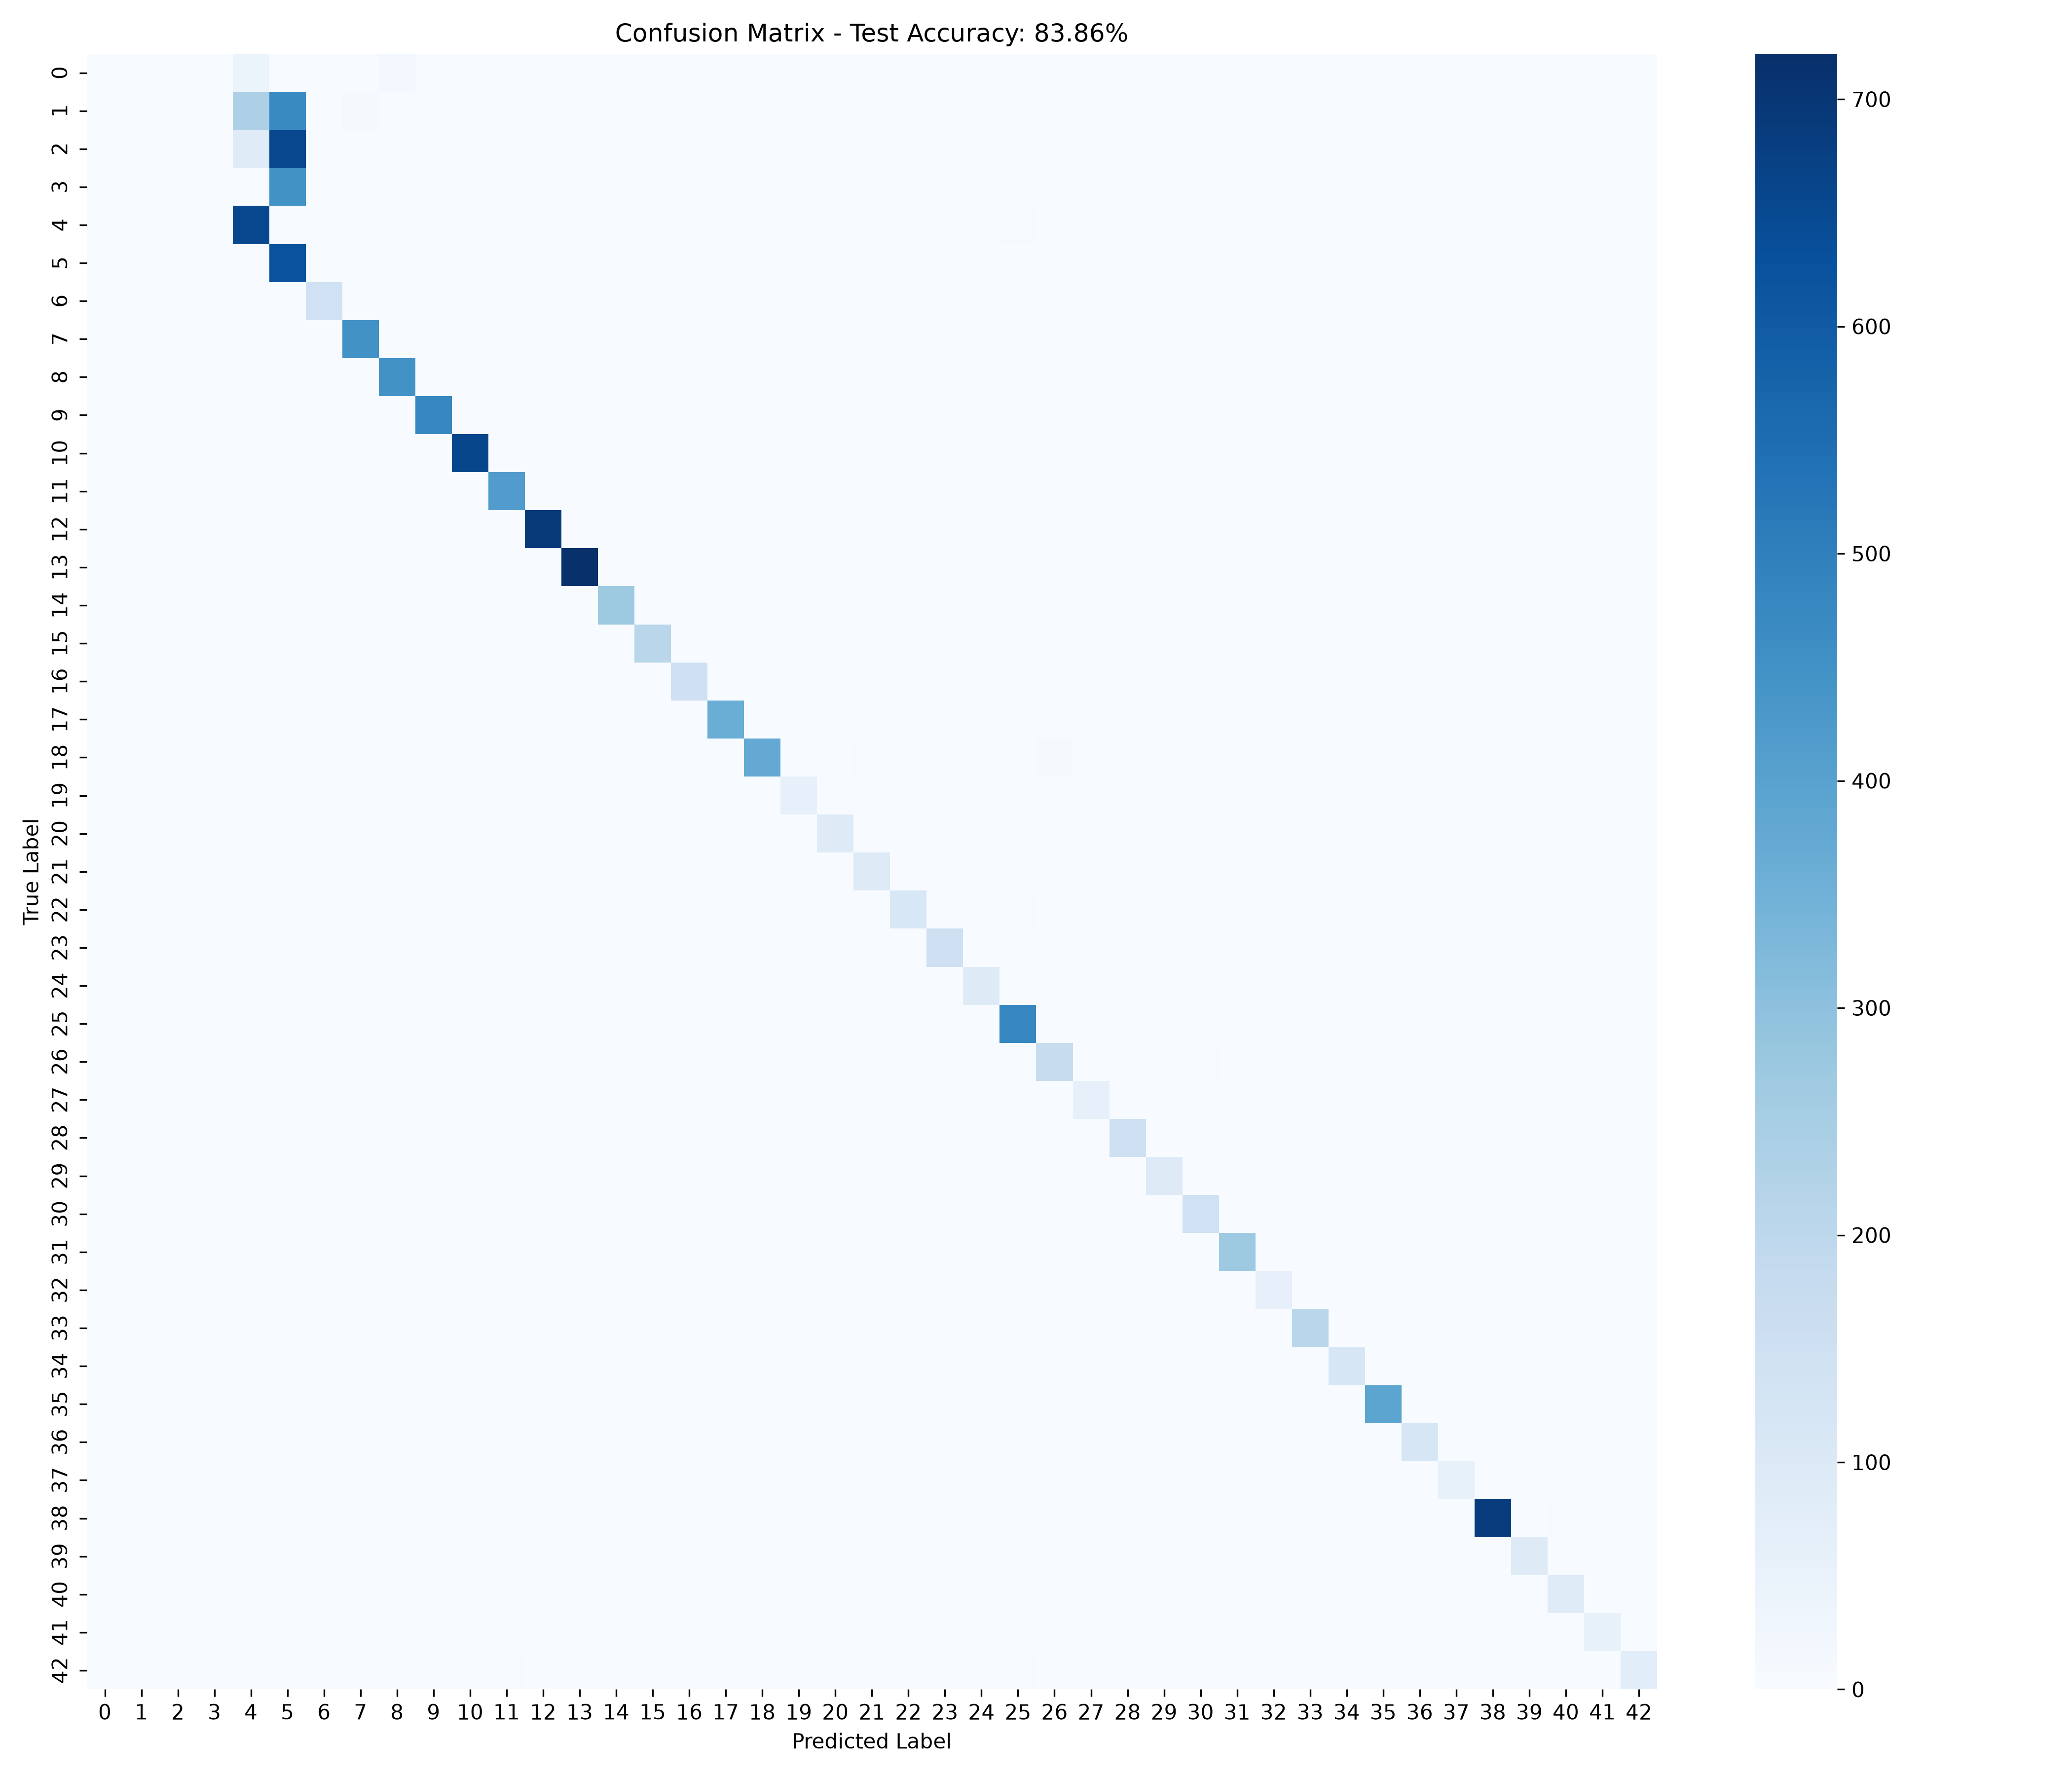

Data behind this chart, as committed beside it:
True\Pred, 0, 1, 2, 3, 4, 5, 6, 7, 8, 9, 10, 11, 12, 13, 14, 15, 16, 17, 18, 19, 20, 21, 22
0, 0, 0, 0, 42, 0, 0, 0, 18, 0, 0, 0, 0, 0, 0, 0, 0, 0, 0, 0, 0, 0, 0, 0
0, 0, 0, 0, 237, 471, 0, 9, 2, 0, 0, 0, 0, 0, 0, 0, 0, 0, 0, 0, 0, 0, 0, 0
0, 0, 0, 0, 89, 656, 0, 0, 1, 1, 1, 0, 0, 0, 0, 0, 0, 0, 0, 0, 0, 0, 0, 0
0, 0, 0, 0, 1, 448, 0, 0, 1, 0, 0, 0, 0, 0, 0, 0, 0, 0, 0, 0, 0, 0, 0, 0
0, 0, 0, 0, 656, 0, 0, 0, 0, 0, 0, 0, 0, 0, 0, 0, 0, 0, 0, 0, 0, 0, 0, 0
0, 0, 0, 0, 4, 626, 0, 0, 0, 0, 0, 0, 0, 0, 0, 0, 0, 0, 0, 0, 0, 0, 0, 0
0, 0, 0, 0, 0, 0, 149, 0, 0, 0, 0, 0, 0, 0, 0, 0, 0, 0, 0, 0, 0, 0, 0, 0
0, 0, 0, 0, 0, 0, 0, 449, 1, 0, 0, 0, 0, 0, 0, 0, 0, 0, 0, 0, 0, 0, 0, 0
0, 0, 0, 0, 0, 1, 0, 0, 449, 0, 0, 0, 0, 0, 0, 0, 0, 0, 0, 0, 0, 0, 0, 0
0, 0, 0, 0, 0, 0, 0, 0, 0, 480, 0, 0, 0, 0, 0, 0, 0, 0, 0, 0, 0, 0, 0, 0
0, 0, 0, 0, 0, 0, 0, 0, 0, 0, 660, 0, 0, 0, 0, 0, 0, 0, 0, 0, 0, 0, 0, 0
0, 0, 0, 0, 0, 0, 0, 0, 0, 0, 0, 419, 0, 0, 0, 0, 0, 0, 0, 0, 0, 0, 0, 0
0, 0, 0, 0, 0, 0, 0, 0, 0, 0, 0, 0, 690, 0, 0, 0, 0, 0, 0, 0, 0, 0, 0, 0
0, 0, 0, 0, 0, 0, 0, 0, 0, 0, 0, 0, 0, 720, 0, 0, 0, 0, 0, 0, 0, 0, 0, 0
0, 0, 0, 0, 0, 0, 0, 0, 0, 0, 0, 0, 0, 0, 270, 0, 0, 0, 0, 0, 0, 0, 0, 0
0, 0, 0, 0, 0, 0, 0, 0, 0, 0, 0, 0, 0, 1, 0, 209, 0, 0, 0, 0, 0, 0, 0, 0
0, 0, 0, 0, 0, 0, 0, 0, 0, 0, 0, 0, 0, 0, 0, 0, 150, 0, 0, 0, 0, 0, 0, 0
0, 0, 0, 0, 0, 0, 0, 0, 0, 0, 0, 0, 0, 0, 0, 0, 0, 360, 0, 0, 0, 0, 0, 0
0, 0, 0, 0, 0, 0, 0, 0, 0, 0, 1, 0, 0, 0, 0, 0, 0, 0, 376, 0, 0, 3, 0, 0
0, 0, 0, 0, 0, 0, 0, 0, 0, 0, 0, 0, 0, 0, 0, 0, 0, 0, 0, 60, 0, 0, 0, 0
0, 0, 0, 0, 0, 0, 0, 0, 0, 0, 0, 0, 0, 0, 0, 0, 0, 0, 0, 0, 90, 0, 0, 0
0, 0, 0, 0, 0, 0, 0, 0, 0, 0, 0, 0, 0, 0, 0, 0, 0, 0, 0, 0, 0, 90, 0, 0
0, 0, 0, 0, 0, 0, 0, 0, 0, 0, 0, 0, 0, 0, 0, 0, 0, 0, 0, 0, 0, 0, 114, 0
0, 0, 0, 0, 0, 0, 0, 0, 0, 0, 0, 0, 0, 0, 0, 0, 0, 0, 0, 0, 0, 0, 0, 150
0, 0, 0, 0, 0, 0, 0, 0, 0, 0, 0, 0, 0, 0, 0, 0, 0, 0, 0, 0, 0, 0, 0, 0
0, 0, 0, 0, 0, 0, 0, 0, 0, 0, 0, 1, 0, 0, 0, 0, 0, 0, 0, 0, 0, 0, 0, 0
0, 0, 0, 0, 0, 0, 0, 0, 0, 0, 0, 0, 0, 0, 0, 0, 0, 0, 0, 0, 0, 0, 0, 0
0, 0, 0, 0, 0, 0, 0, 0, 0, 0, 0, 0, 0, 0, 0, 0, 0, 0, 0, 0, 0, 0, 0, 0
0, 0, 0, 0, 0, 0, 0, 0, 0, 0, 0, 0, 0, 0, 0, 0, 0, 0, 0, 0, 0, 0, 0, 0
0, 0, 0, 0, 0, 0, 0, 0, 0, 0, 0, 0, 0, 0, 0, 0, 0, 0, 0, 0, 0, 0, 0, 0
0, 0, 0, 0, 0, 0, 0, 0, 0, 0, 0, 1, 0, 0, 0, 0, 0, 0, 0, 0, 0, 0, 0, 0
0, 0, 0, 0, 0, 0, 0, 0, 0, 0, 0, 0, 0, 0, 0, 0, 0, 0, 0, 0, 0, 0, 0, 0
0, 0, 0, 0, 0, 0, 0, 0, 0, 0, 0, 0, 0, 0, 0, 0, 0, 0, 0, 0, 0, 0, 0, 0
0, 0, 0, 0, 0, 0, 0, 0, 0, 0, 0, 0, 0, 0, 0, 0, 0, 0, 0, 0, 0, 0, 0, 0
0, 0, 0, 0, 0, 0, 0, 0, 0, 0, 0, 0, 0, 0, 0, 0, 0, 0, 0, 0, 0, 0, 0, 0
0, 0, 0, 0, 0, 0, 0, 0, 0, 0, 0, 0, 0, 0, 0, 0, 0, 0, 0, 0, 0, 0, 0, 0
0, 0, 0, 0, 0, 0, 0, 0, 0, 0, 0, 0, 0, 0, 0, 0, 0, 0, 0, 0, 0, 0, 0, 0
0, 0, 0, 0, 0, 0, 0, 0, 0, 0, 0, 0, 0, 0, 0, 0, 0, 0, 0, 0, 0, 0, 0, 0
0, 0, 0, 0, 0, 0, 0, 0, 0, 0, 0, 0, 0, 0, 0, 0, 0, 0, 0, 0, 0, 0, 0, 0
0, 0, 0, 0, 0, 0, 0, 0, 0, 0, 0, 0, 0, 0, 0, 0, 0, 0, 0, 0, 0, 0, 0, 0
0, 0, 0, 0, 0, 0, 0, 0, 0, 0, 0, 0, 0, 0, 0, 0, 0, 0, 0, 0, 0, 0, 0, 0
0, 0, 0, 0, 0, 0, 0, 0, 0, 1, 0, 0, 0, 0, 0, 0, 0, 0, 0, 0, 0, 0, 0, 0
0, 0, 0, 0, 0, 0, 0, 0, 0, 0, 0, 6, 0, 0, 0, 0, 0, 0, 0, 0, 0, 0, 0, 0
